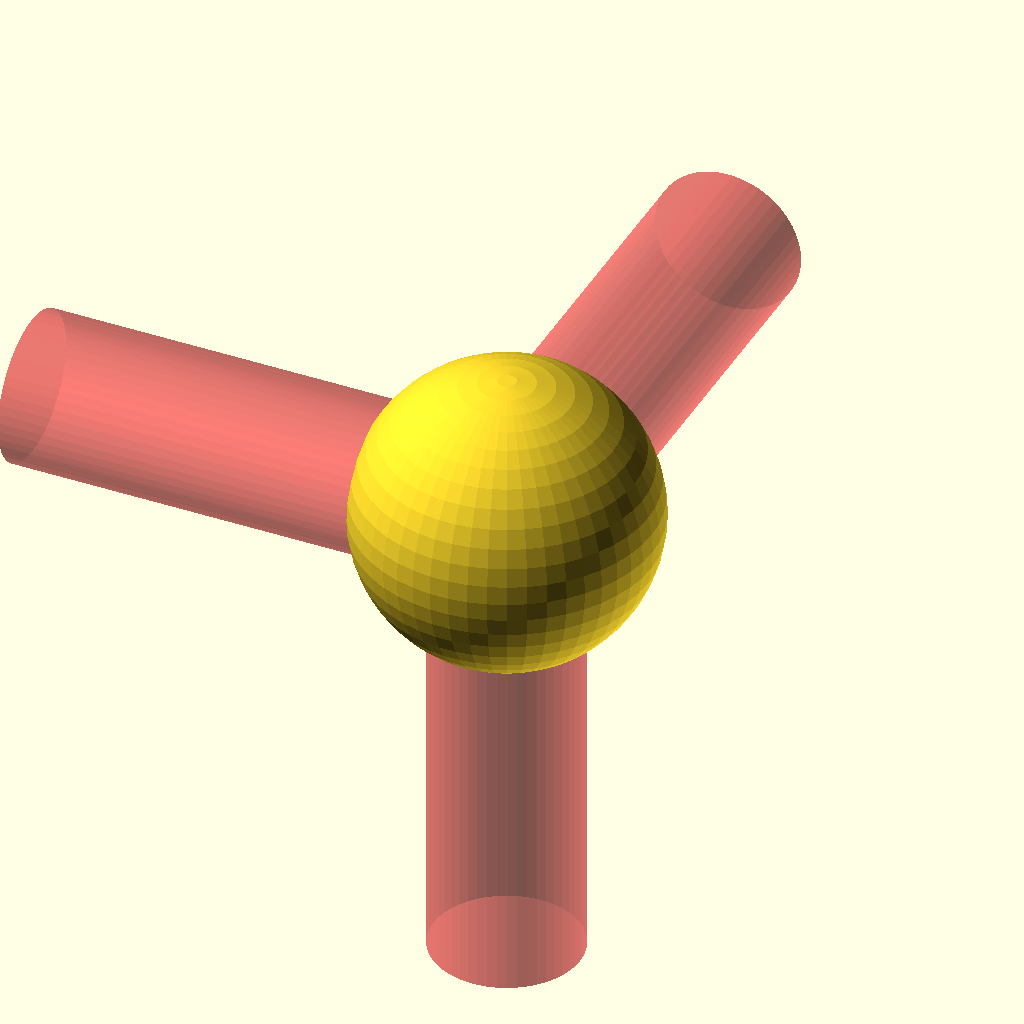
Cell 1: the model at its default parameters.
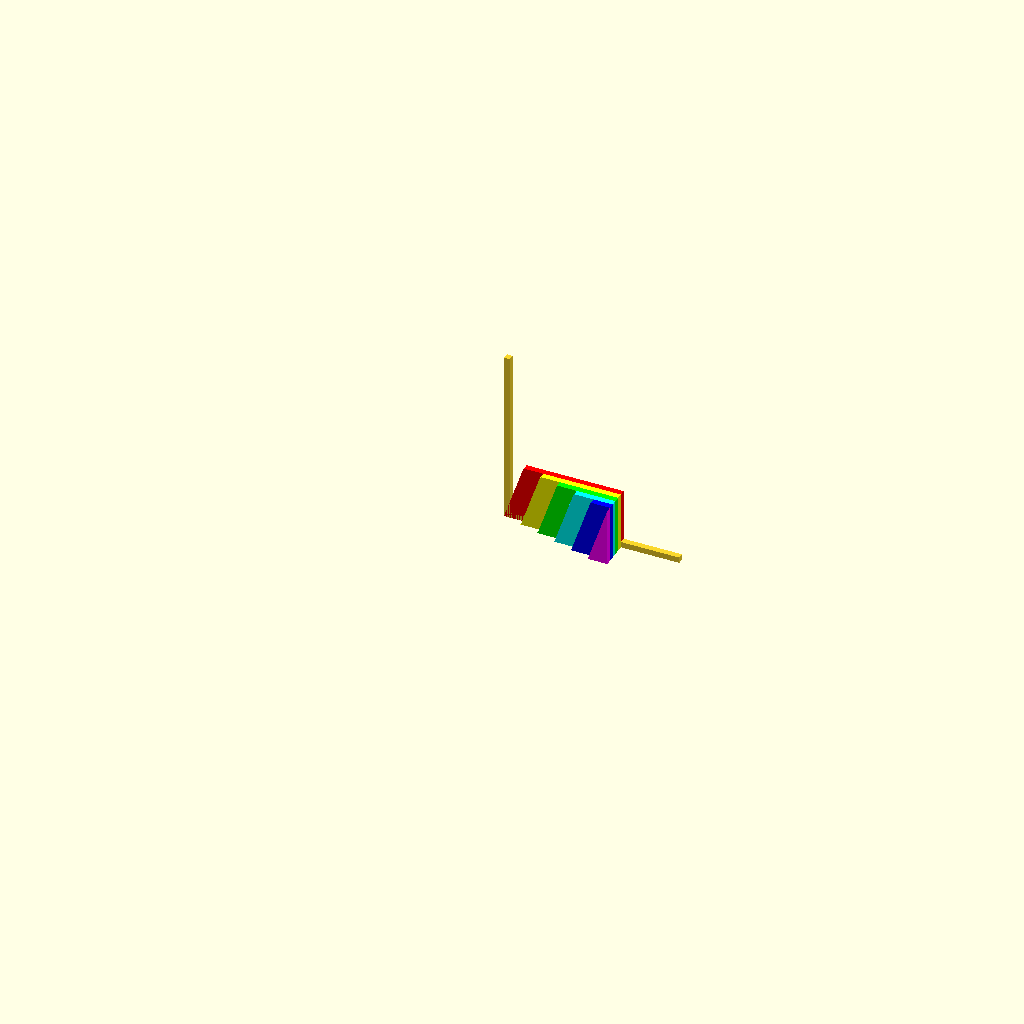
Cell 2: the "graph" preset from the model's presets file.
All cells are drawn from one camera (rotation 55°, 0°, 25°, orthographic, colour scheme Cornfield), so only the parameter changes between them.
OpenSCAD source file time_steps/test_time_steps.scad:
use <time_steps.scad>;
use <hsv.scad>

// part or piece to display
part="logo_animation"; // [logo_animation, graph_steps]

/* [Animation] */
// rotating animation
animation_rotation = false;

// resolution
$fn=50;

$vpt = animation_rotation ? [-50, 0, 0] : [];
$vpr = animation_rotation ? [70, 0, 0] : [];
$vpd = animation_rotation ? 300 : [];

unit_tests();

if (part == "logo_animation") {
    Logo(50);
} else if (part == "graph_steps") {
    graph_steps(6);
} else {
    Logo(50);
    graph_steps(6);
}

module Logo(size=50) {
    hole = size/2;
    cylinderHeight = size * 1.25;
    t = time_steps(3);
    difference() {
        sphere(d=size);
        rotate([ 0, 0, 0]) translate([0, 0, -(1-t[0])*size]) #cylinder(d=hole, h=cylinderHeight, center=true);
        rotate([90, 0, 0]) translate([0, 0, -(1-t[1])*size]) #cylinder(d=hole, h=cylinderHeight, center=true);
        rotate([0, 90, 0]) translate([0, 0, -(1-t[2])*size]) #cylinder(d=hole, h=cylinderHeight, center=true);
    }
}

module graph_steps(nb_step) {
    rotate([90,0,0]) {
        cube([30, 1, 1]);
        cube([1, 30, 1]);
        scale([20, 10, 1]) {
            for (step = [0:nb_step - 1]) {
                color(hsv(step / nb_step, 1, 1))
                    translate([0, 0, step]) linear_extrude(1) graph(step, nb_step);
            }
        }
    }
}

module graph(step, nb_steps) {
    points = [ for (x = [0:0.01:1]) [x, t_steps(x, nb_steps)[step]] ];
    newPoints = concat(points, [[1,0],[0,0]]);
    polygon(newPoints);
}

module unit_tests() {
    test(0.2, 4, [0.8,0,0,0]);
    test(0.4, 4, [1,0.6,0,0]);
    test(0.6, 4, [1,1,0.4,0]);
    test(0.8, 4, [1,1,1,0.2]);
    echo("test success");
}

module test(t, nb_step, expected_result) {
    actual = t_steps(t, nb_step);
    assert(str(actual) == str(expected_result), str("t_steps(",t, ",",nb_step,") should be ", expected_result, " but is ", actual));
}
Parameter table extracted from the source (name, type, default, range or options):
part: string, default "logo_animation", options "logo_animation", "graph_steps"
animation_rotation: bool, default false
